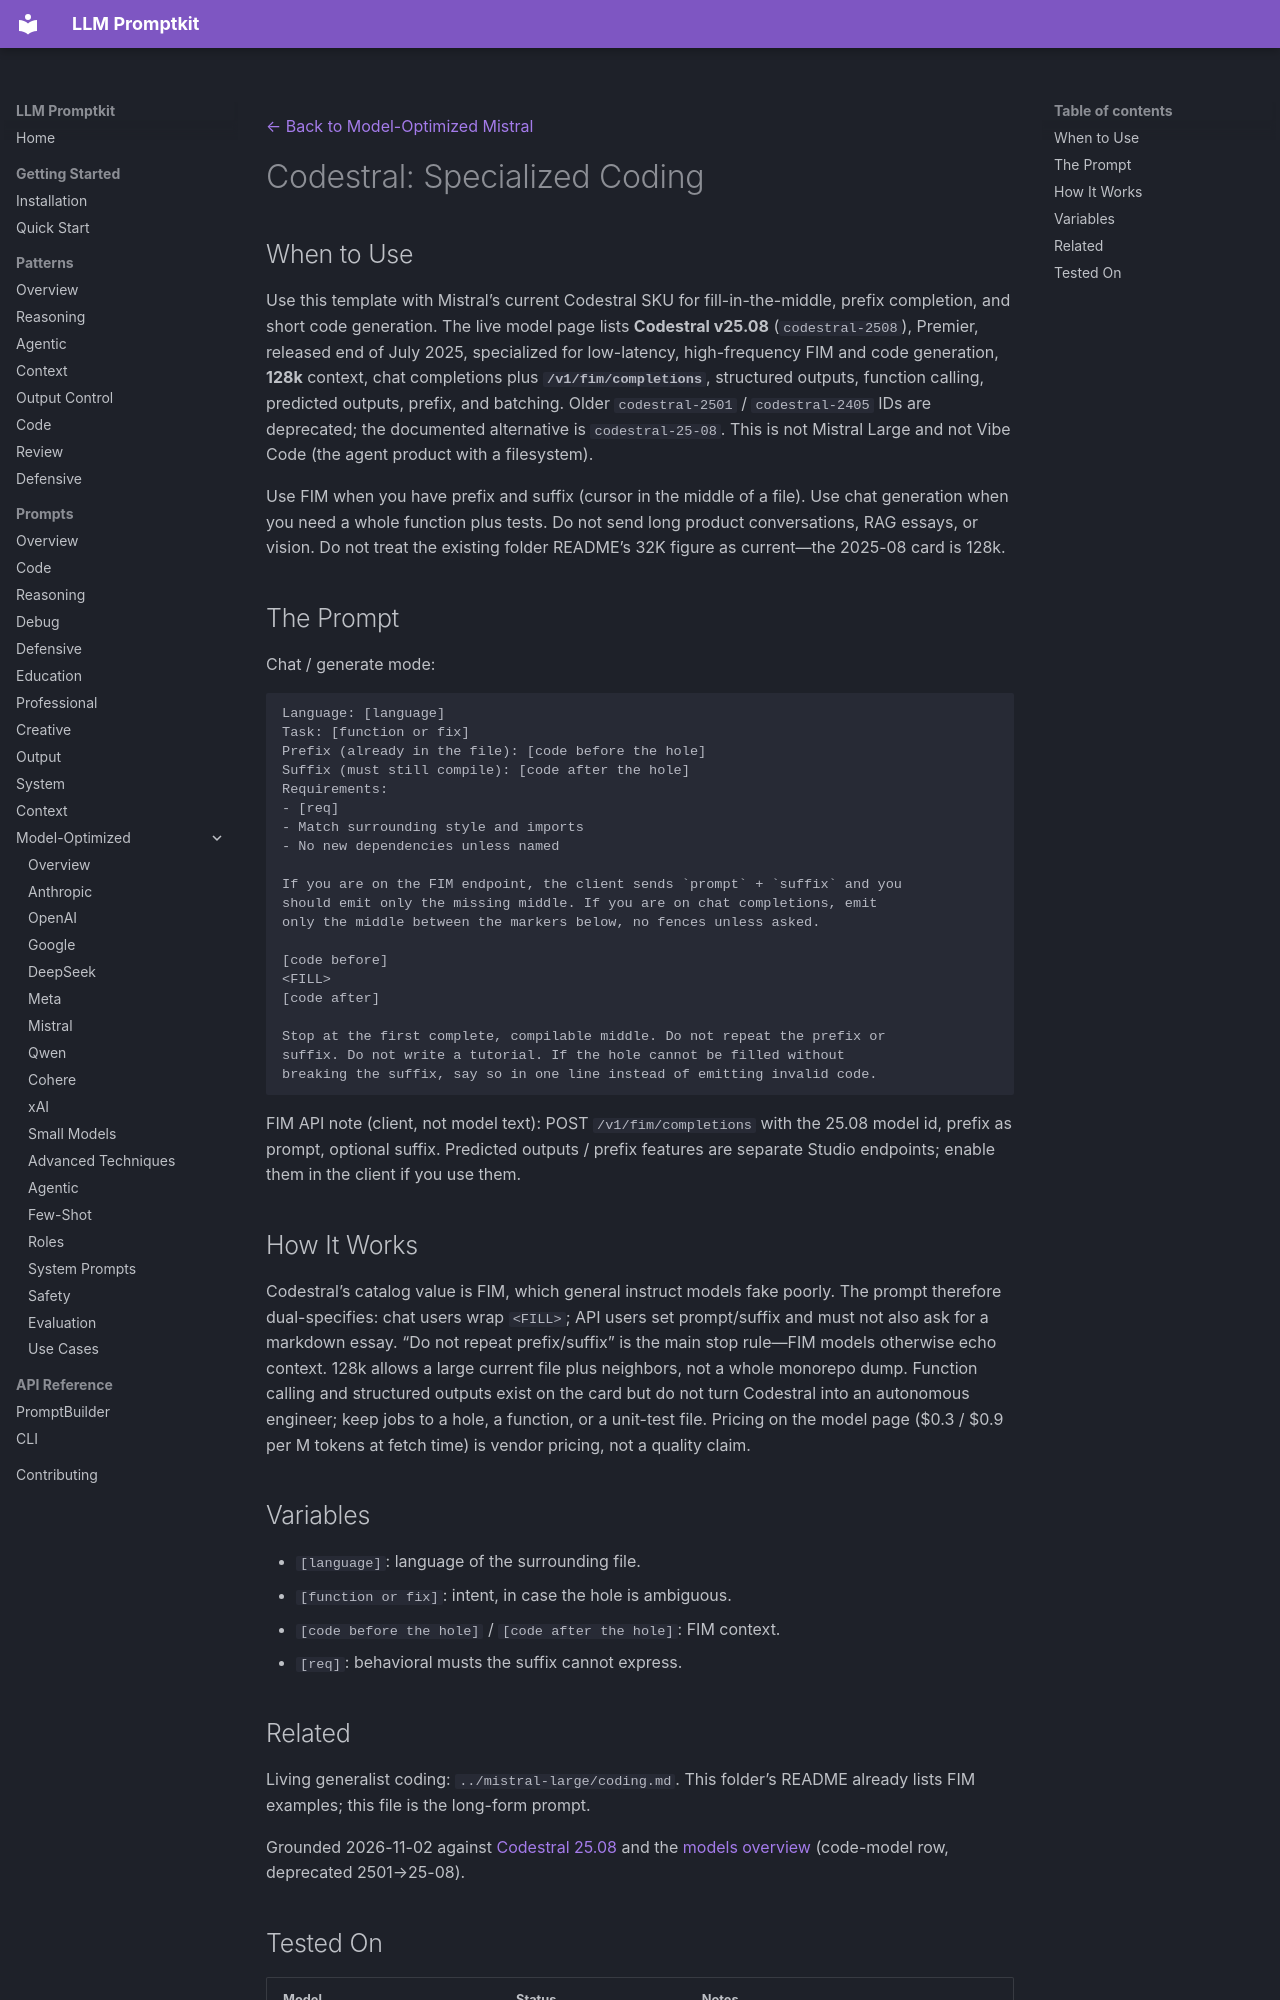

repository: Petsku01/promptkit · page: prompts/model-optimized/mistral/codestral-coding/index.html · generator: mkdocs

---
category: "model-optimized"
title: "Codestral: Specialized Coding"
subcategory: "mistral"
model: "codestral"
source: "promptkit-authored"
---
[← Back to Model-Optimized Mistral](../index.md)

# Codestral: Specialized Coding

## When to Use

Use this template with Mistral’s current Codestral SKU for fill-in-the-middle, prefix completion, and short code generation. The live model page lists **Codestral v25.08** (`codestral-2508`), Premier, released end of July 2025, specialized for low-latency, high-frequency FIM and code generation, **128k** context, chat completions plus **`/v1/fim/completions`**, structured outputs, function calling, predicted outputs, prefix, and batching. Older `codestral-2501` / `codestral-2405` IDs are deprecated; the documented alternative is `codestral-25-08`. This is not Mistral Large and not Vibe Code (the agent product with a filesystem).

Use FIM when you have prefix and suffix (cursor in the middle of a file). Use chat generation when you need a whole function plus tests. Do not send long product conversations, RAG essays, or vision. Do not treat the existing folder README’s 32K figure as current—the 2025-08 card is 128k.

## The Prompt

Chat / generate mode:

```
Language: [language]
Task: [function or fix]
Prefix (already in the file): [code before the hole]
Suffix (must still compile): [code after the hole]
Requirements:
- [req]
- Match surrounding style and imports
- No new dependencies unless named

If you are on the FIM endpoint, the client sends `prompt` + `suffix` and you
should emit only the missing middle. If you are on chat completions, emit
only the middle between the markers below, no fences unless asked.

[code before]
<FILL>
[code after]

Stop at the first complete, compilable middle. Do not repeat the prefix or
suffix. Do not write a tutorial. If the hole cannot be filled without
breaking the suffix, say so in one line instead of emitting invalid code.
```

FIM API note (client, not model text): POST `/v1/fim/completions` with the 25.08 model id, prefix as prompt, optional suffix. Predicted outputs / prefix features are separate Studio endpoints; enable them in the client if you use them.

## How It Works

Codestral’s catalog value is FIM, which general instruct models fake poorly. The prompt therefore dual-specifies: chat users wrap `<FILL>`; API users set prompt/suffix and must not also ask for a markdown essay. “Do not repeat prefix/suffix” is the main stop rule—FIM models otherwise echo context. 128k allows a large current file plus neighbors, not a whole monorepo dump. Function calling and structured outputs exist on the card but do not turn Codestral into an autonomous engineer; keep jobs to a hole, a function, or a unit-test file. Pricing on the model page ($0.3 / $0.9 per M tokens at fetch time) is vendor pricing, not a quality claim.

## Variables

- `[language]`: language of the surrounding file.
- `[function or fix]`: intent, in case the hole is ambiguous.
- `[code before the hole]` / `[code after the hole]`: FIM context.
- `[req]`: behavioral musts the suffix cannot express.
